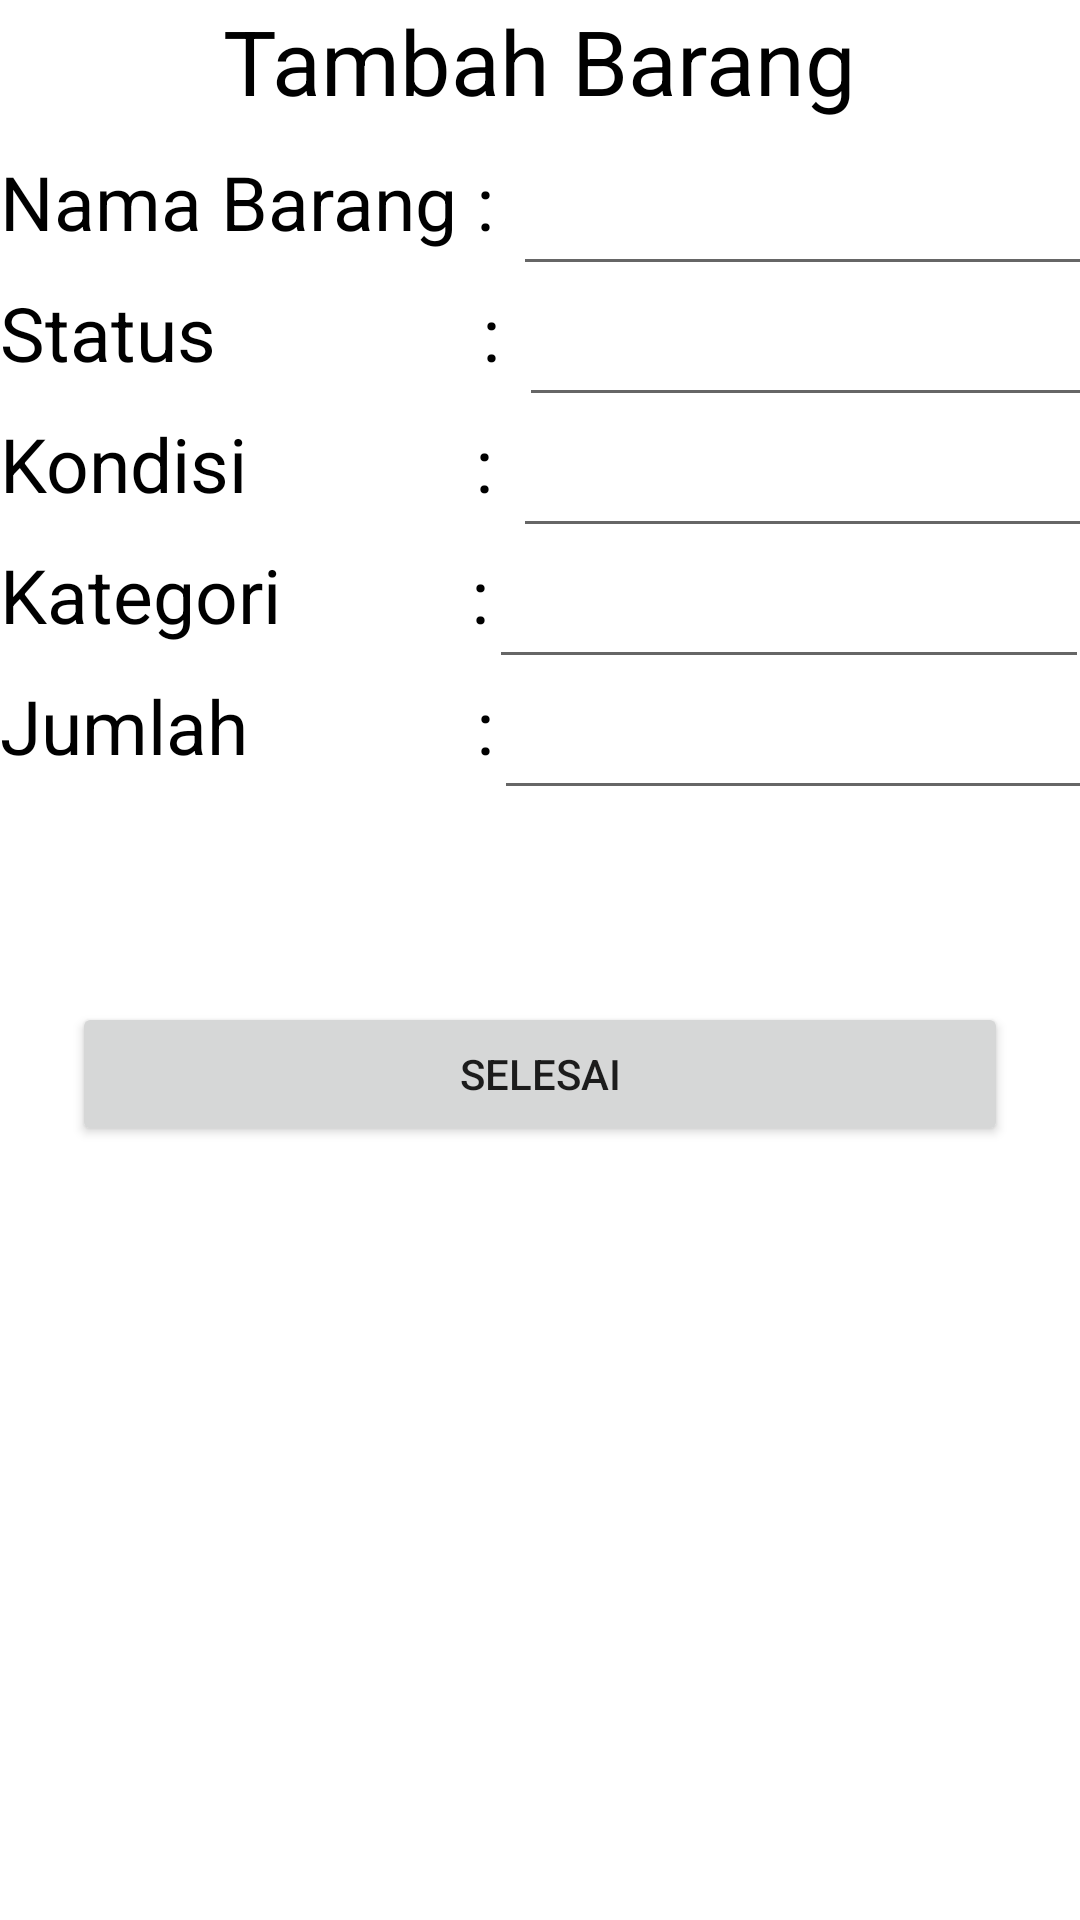

The Android layout XML behind this screen, and the referenced resources:
<!-- AndroidManifest.xml: application theme Theme.Inventaris_UDN -->
<!-- res/layout/activity_tambah_barang.xml -->
<?xml version="1.0" encoding="utf-8"?>
<androidx.constraintlayout.widget.ConstraintLayout xmlns:android="http://schemas.android.com/apk/res/android"
    xmlns:app="http://schemas.android.com/apk/res-auto"
    xmlns:tools="http://schemas.android.com/tools"
    android:layout_width="match_parent"
    android:layout_height="match_parent"
    tools:context=".tambah_barang">

    <TextView
        android:layout_width="wrap_content"
        android:layout_height="wrap_content"
        android:text="Tambah Barang"
        android:textColor="@color/black"
        android:textSize="30dp"
        app:layout_constraintStart_toStartOf="parent"
        app:layout_constraintEnd_toEndOf="parent"
        app:layout_constraintTop_toTopOf="parent"
        android:id="@+id/tmbah" />

    <TextView
        android:id="@+id/nbar"
        android:layout_width="wrap_content"
        android:layout_height="wrap_content"
        android:textColor="@color/black"
        android:layout_marginTop="10dp"
        android:textSize="25dp"
        app:layout_constraintTop_toBottomOf="@+id/tmbah"
        android:text="Nama Barang : "/>

    <TextView
        android:id="@+id/stat"
        android:layout_width="wrap_content"
        android:layout_height="wrap_content"
        android:textColor="@color/black"
        android:layout_marginTop="10dp"
        android:textSize="25dp"
        app:layout_constraintTop_toBottomOf="@+id/nbar"
        android:text="Status              : " />
    <TextView
        android:id="@+id/kon"
        android:layout_width="wrap_content"
        android:layout_height="wrap_content"
        android:textSize="25dp"
        android:layout_marginTop="10dp"
        android:textColor="@color/black"
        app:layout_constraintTop_toBottomOf="@+id/stat"
        android:text="Kondisi            : " />
    <TextView
        android:id="@+id/kate"
        android:layout_width="wrap_content"
        android:textSize="25dp"
        android:layout_height="wrap_content"
        android:textColor="@color/black"
        android:layout_marginTop="10dp"
        app:layout_constraintTop_toBottomOf="@+id/kon"
        android:text="Kategori          :" />

    <TextView
        android:id="@+id/juml"
        android:layout_width="wrap_content"
        android:textSize="25dp"
        android:layout_height="wrap_content"
        android:textColor="@color/black"
        android:layout_marginTop="10dp"
        app:layout_constraintTop_toBottomOf="@+id/kate"
        android:text="Jumlah            :" />

    <EditText
        android:id="@+id/editnbar"
        android:layout_width="200dp"
        android:layout_height="45dp"
        android:textSize="25dp"
        app:layout_constraintStart_toEndOf="@+id/nbar"
        app:layout_constraintTop_toTopOf="@+id/nbar" />

    <EditText
        android:id="@+id/editstat"
        android:layout_width="200dp"
        android:layout_height="45dp"
        android:textSize="25dp"
        app:layout_constraintStart_toEndOf="@+id/stat"
        app:layout_constraintTop_toTopOf="@+id/stat" />

    <EditText
        android:id="@+id/editkond"
        android:layout_width="200dp"
        android:layout_height="45dp"
        android:textSize="25dp"
        app:layout_constraintStart_toEndOf="@+id/kon"
        app:layout_constraintTop_toTopOf="@+id/kon" />

    <EditText
        android:id="@+id/editkate"
        android:layout_width="200dp"
        android:layout_height="45dp"
        android:textSize="25dp"
        app:layout_constraintStart_toEndOf="@+id/kate"
        app:layout_constraintTop_toTopOf="@+id/kate" />

    <EditText
        android:id="@+id/editjuml"
        android:layout_width="200dp"
        android:layout_height="45dp"
        android:textSize="25dp"
        android:inputType="number"
        app:layout_constraintStart_toEndOf="@+id/juml"
        app:layout_constraintTop_toTopOf="@+id/juml" />

    <Button
        android:layout_width="match_parent"
        android:layout_height="wrap_content"
        android:layout_marginStart="24dp"
        android:layout_marginEnd="24dp"
        android:text="Selesai"
        app:layout_constraintEnd_toEndOf="parent"
        app:layout_constraintStart_toStartOf="parent"
        app:layout_constraintTop_toBottomOf="@+id/editjuml"
        android:layout_marginTop="64dp"
        android:onClick="ubah"/>

</androidx.constraintlayout.widget.ConstraintLayout>
<!-- resources referenced by this layout -->
<resources>
  <style name="Theme.Inventaris_UDN" parent="Theme.MaterialComponents.DayNight.DarkActionBar">
          
          <item name="colorPrimary">@color/purple_500</item>
          <item name="colorPrimaryVariant">@color/purple_700</item>
          <item name="colorOnPrimary">@color/white</item>
          
          <item name="colorSecondary">@color/teal_200</item>
          <item name="colorSecondaryVariant">@color/teal_700</item>
          <item name="colorOnSecondary">@color/black</item>
          
          <item name="android:statusBarColor" tools:targetApi="l">?attr/colorPrimaryVariant</item>
          
      </style>
  <!-- not gathered from this repository: default colours our renderer supplied (Android Studio template values) -->
  <color name="purple_500">#FF6200EE</color>
  <color name="purple_700">#FF3700B3</color>
  <color name="teal_200">#FF03DAC5</color>
  <color name="teal_700">#FF018786</color>
  <color name="black">#FF000000</color>
  <color name="white">#FFFFFFFF</color>
</resources>
